The GitHub repository noahs438/hotDog contains a labelled image folder "hotDog" with 2 categories: hot dog, not hot dog. Examples follow, each with its label.

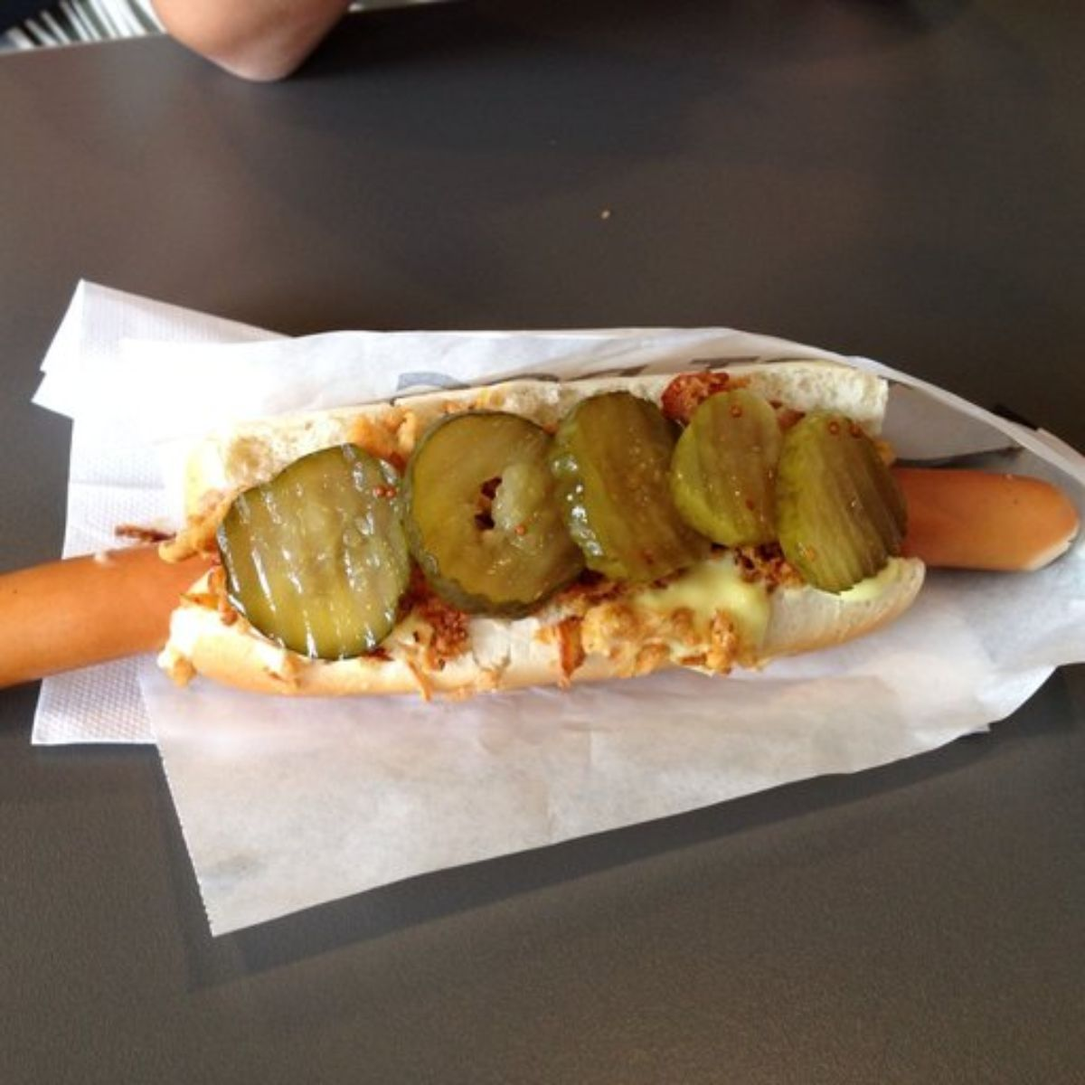
Label: hot dog

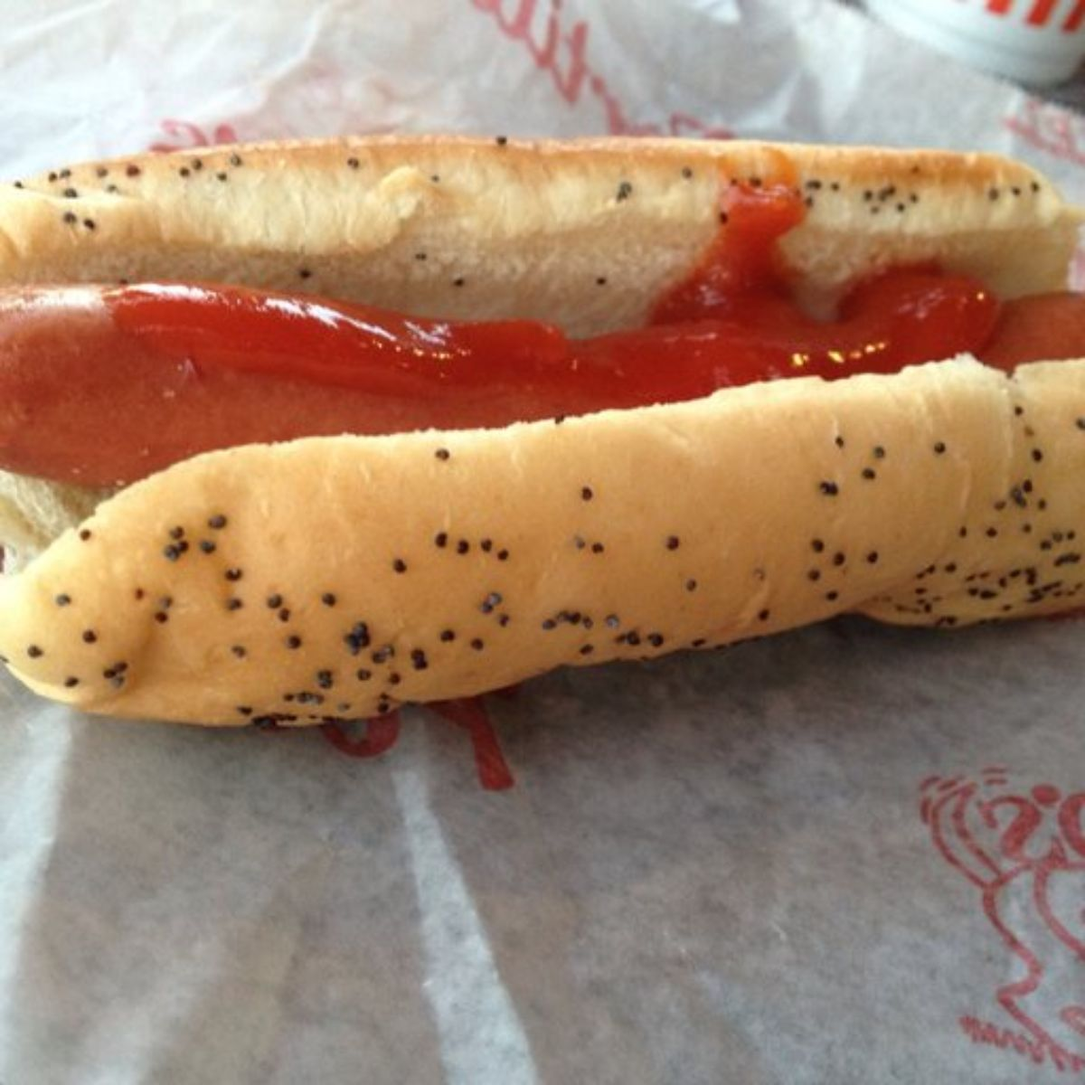
Label: hot dog

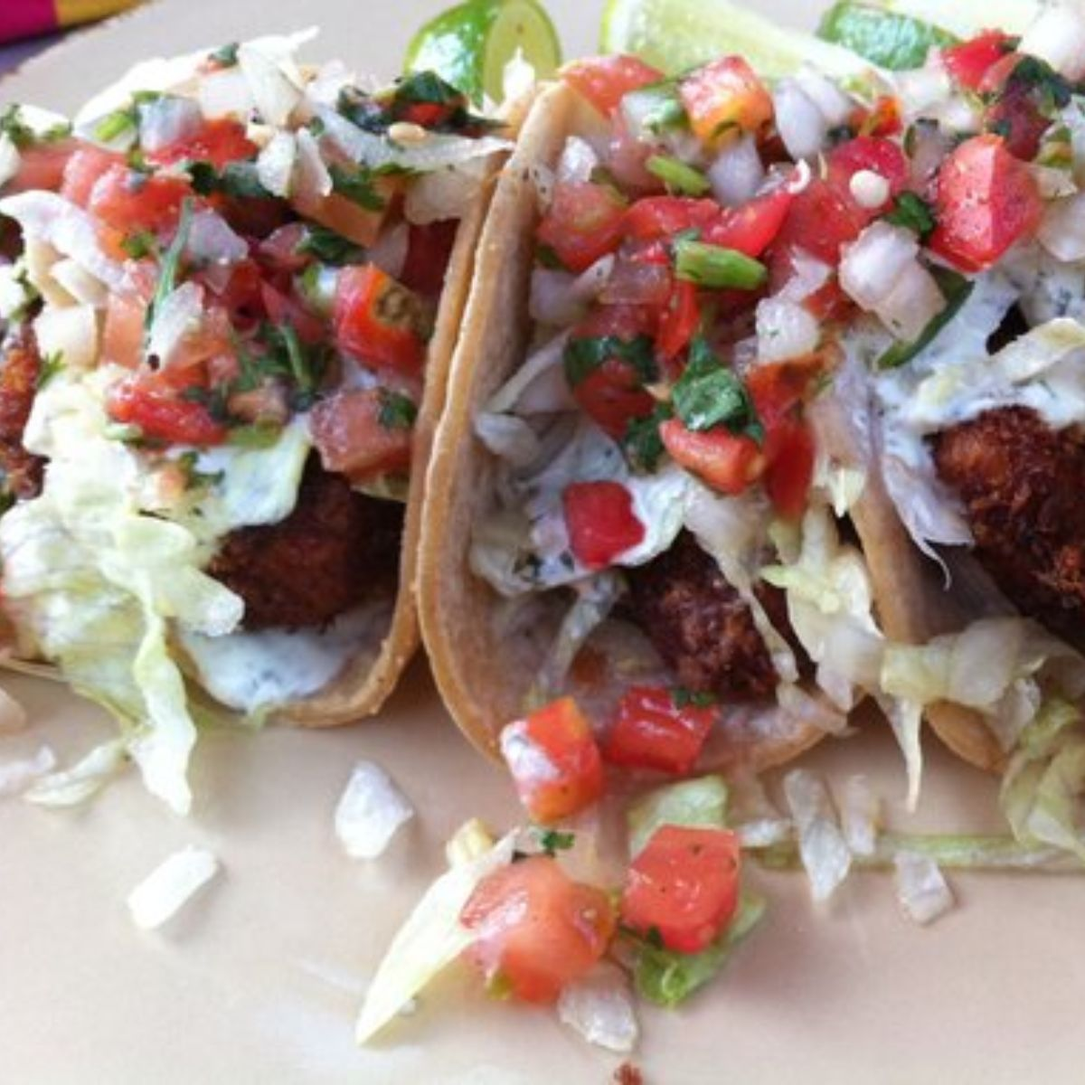
Label: not hot dog

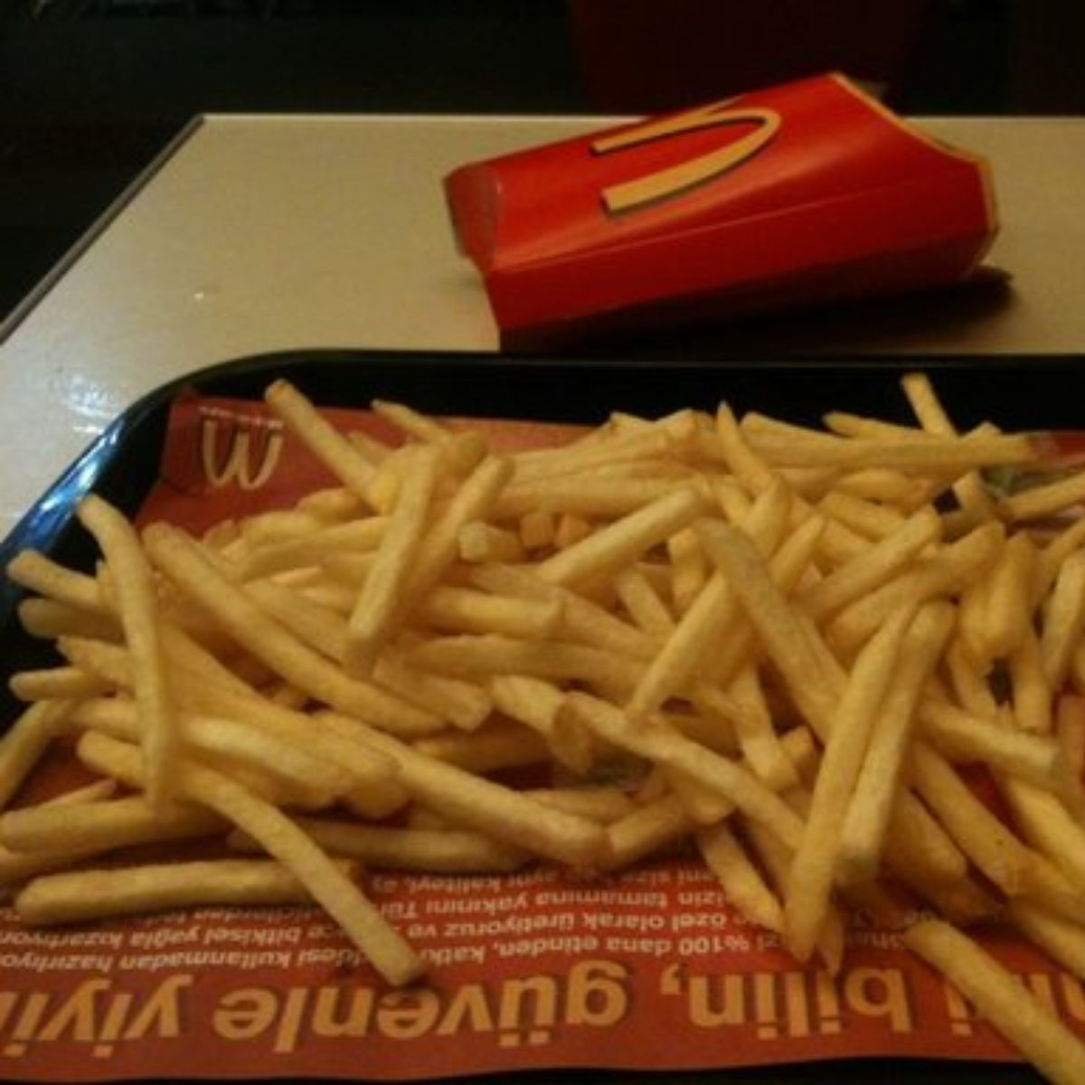
Label: not hot dog

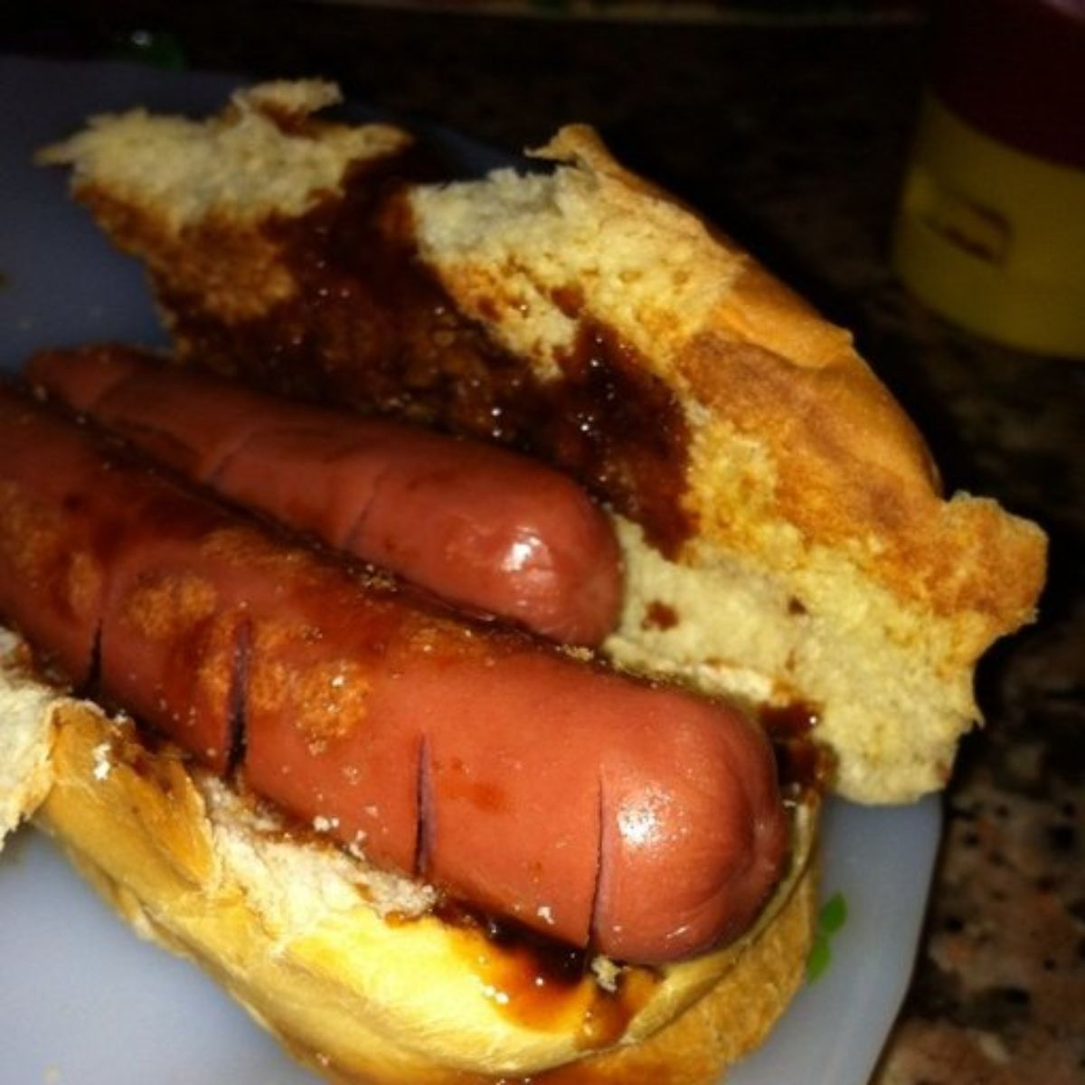
Label: hot dog

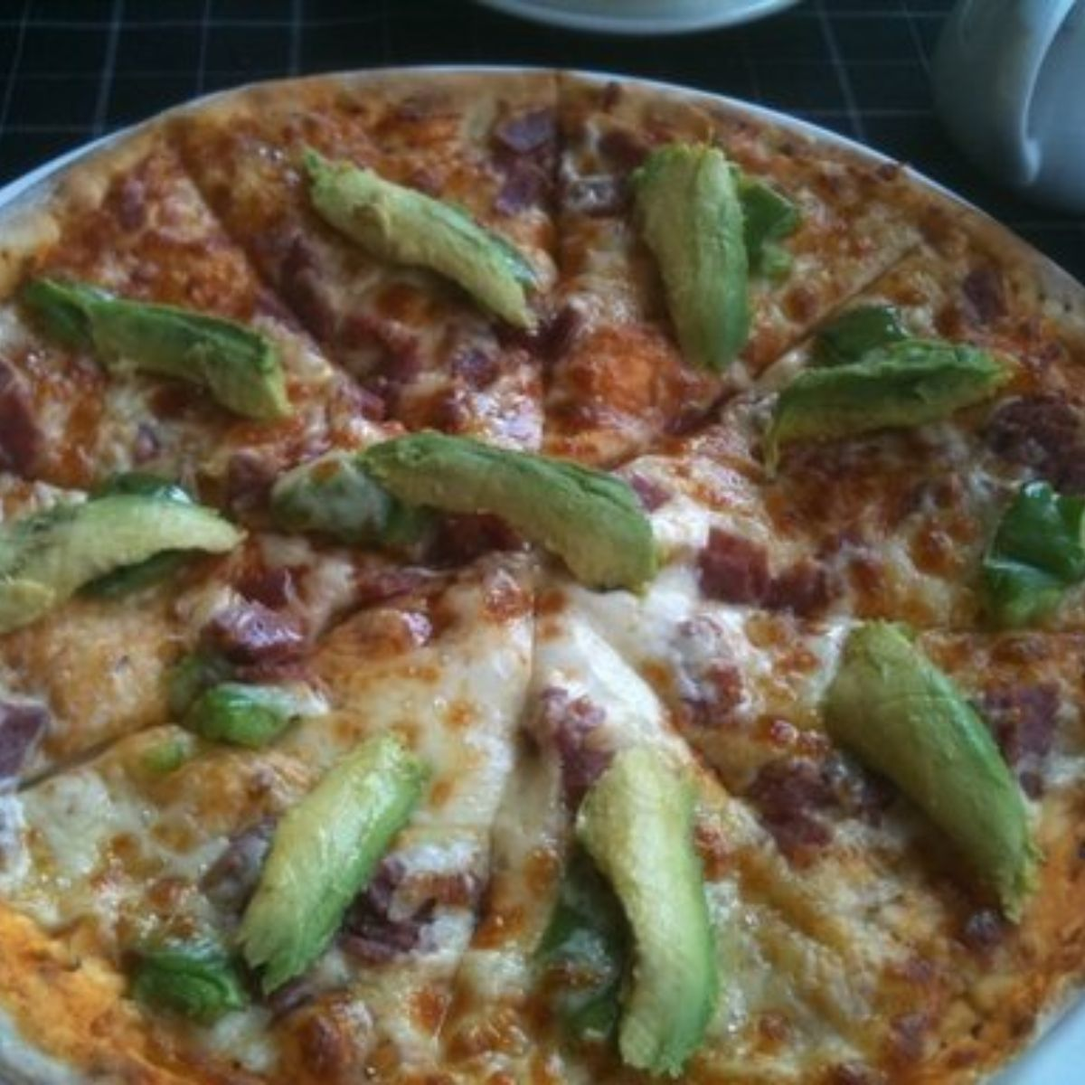
Label: not hot dog
